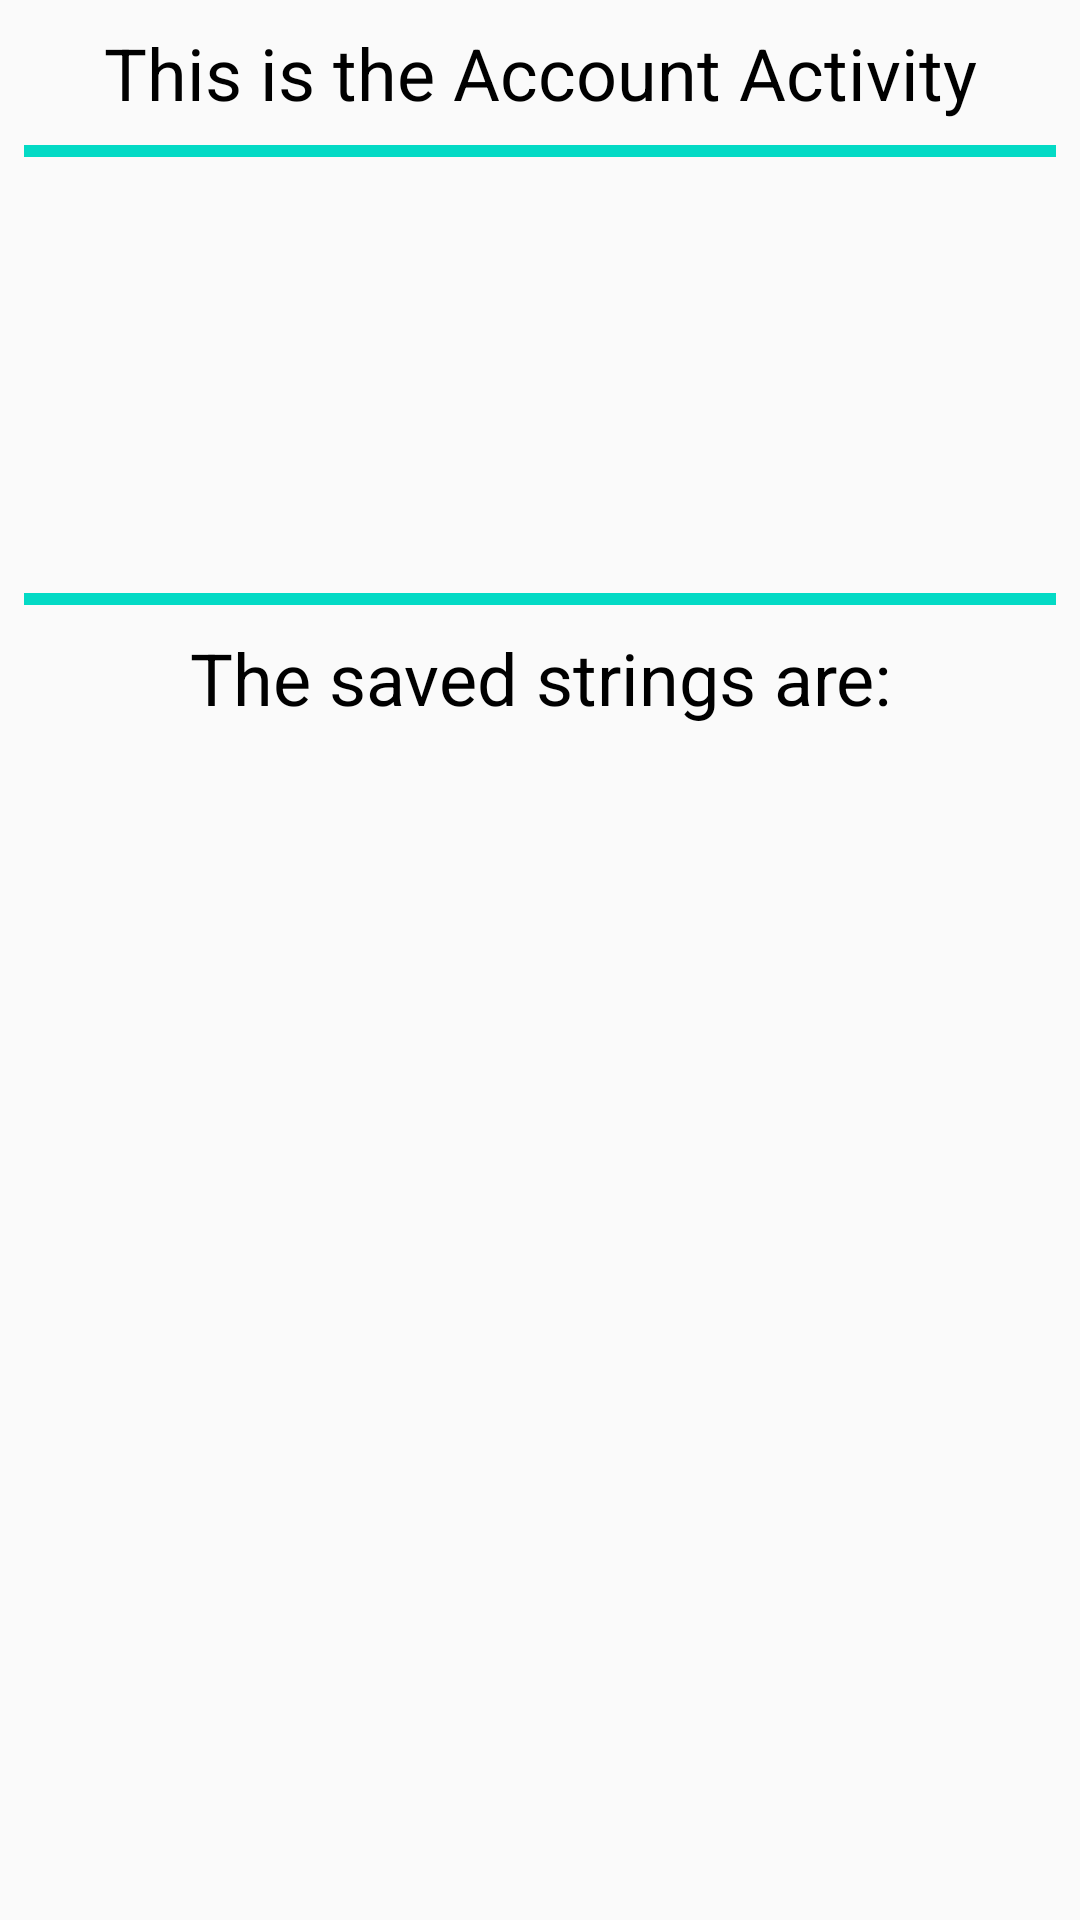

Write the Android layout XML for this screen, with the resource values it uses.
<!-- AndroidManifest.xml: application theme AppTheme -->
<!-- res/layout/activity_account.xml -->
<?xml version="1.0" encoding="utf-8"?>
<LinearLayout xmlns:android="http://schemas.android.com/apk/res/android"
    xmlns:tools="http://schemas.android.com/tools"
    android:layout_width="match_parent"
    android:layout_height="match_parent"
    android:orientation="vertical"
    tools:context=".Catalog"
    android:padding="@dimen/activity_padding">

    <TextView
        android:layout_width="match_parent"
        android:layout_height="wrap_content"
        android:text="@string/text_account_activity"
        android:textAppearance="@style/InfoTextAppearance"
        style="@style/InfoTextStyle"
        />

    <View
        android:layout_width="match_parent"
        android:layout_height="4dp"
        android:background="@color/colorAccent"
        android:layout_marginTop="@dimen/line_margin"
        android:layout_marginBottom="@dimen/line_margin"
        />

    <TextView
        android:id="@+id/catalog_text"
        android:layout_width="match_parent"
        android:layout_height="wrap_content"
        android:textAppearance="@style/InfoTextAppearance"
        style="@style/InfoTextStyle"
        tools:text="@string/text_catalog_test_link"
        />

    <TextView
        android:id="@+id/main_website_text"
        android:layout_width="match_parent"
        android:layout_height="wrap_content"
        android:textAppearance="@style/InfoTextAppearance"
        style="@style/InfoTextStyle"
        tools:text="@string/text_main_website_test_link"
        />

    <TextView
        android:id="@+id/map_text"
        android:layout_width="match_parent"
        android:layout_height="wrap_content"
        android:textAppearance="@style/InfoTextAppearance"
        style="@style/InfoTextStyle"
        tools:text="@string/text_map_test_link"
        />

    <TextView
        android:id="@+id/search_text"
        android:layout_width="match_parent"
        android:layout_height="wrap_content"
        android:textAppearance="@style/InfoTextAppearance"
        style="@style/InfoTextStyle"
        tools:text="@string/text_search_test_link"
        />

    <View
        android:layout_width="match_parent"
        android:layout_height="4dp"
        android:background="@color/colorAccent"
        android:layout_marginTop="@dimen/line_margin"
        android:layout_marginBottom="@dimen/line_margin"
        />

    <TextView
        android:layout_width="match_parent"
        android:layout_height="wrap_content"
        android:text="@string/text_saved_strings"
        android:textAppearance="@style/InfoTextAppearance"
        style="@style/InfoTextStyle"
        />

    <TextView
        android:id="@+id/text_string_1"
        android:layout_width="match_parent"
        android:layout_height="wrap_content"
        android:textAppearance="@style/RandomStringsAppearance"
        />

    <TextView
        android:id="@+id/text_string_2"
        android:layout_width="match_parent"
        android:layout_height="wrap_content"
        android:textAppearance="@style/RandomStringsAppearance"
        />

</LinearLayout>
<!-- resources referenced by this layout -->
<resources>
  <dimen name="activity_padding">8dp</dimen>
  <dimen name="line_margin">8dp</dimen>
  <string name="text_account_activity">This is the Account Activity</string>
  <string name="text_catalog_test_link">Catalog test link</string>
  <string name="text_main_website_test_link">Main website test link</string>
  <string name="text_map_test_link">Map test link</string>
  <string name="text_saved_strings">The saved strings are:</string>
  <string name="text_search_test_link">Search test link</string>
  <style name="InfoTextAppearance">
          <item name="android:textSize">24sp</item>
          <item name="android:textColor">@android:color/black</item>
      </style>
  <style name="InfoTextStyle">
          <item name="android:gravity">center_horizontal</item>
      </style>
  <style name="RandomStringsAppearance">
          <item name="android:textSize">28sp</item>
          <item name="android:textColor">@android:color/black</item>
      </style>
  <style name="AppTheme" parent="Theme.AppCompat.Light.DarkActionBar">
          
          <item name="colorPrimary">@color/colorPrimary</item>
          <item name="colorPrimaryDark">@color/colorPrimaryDark</item>
          <item name="colorAccent">@color/colorAccent</item>
      </style>
  <!-- not gathered from this repository: default colours our renderer supplied (Android Studio template values) -->
  <color name="colorPrimary">#FF6200EE</color>
  <color name="colorPrimaryDark">#FF3700B3</color>
  <color name="colorAccent">#FF03DAC5</color>
</resources>
